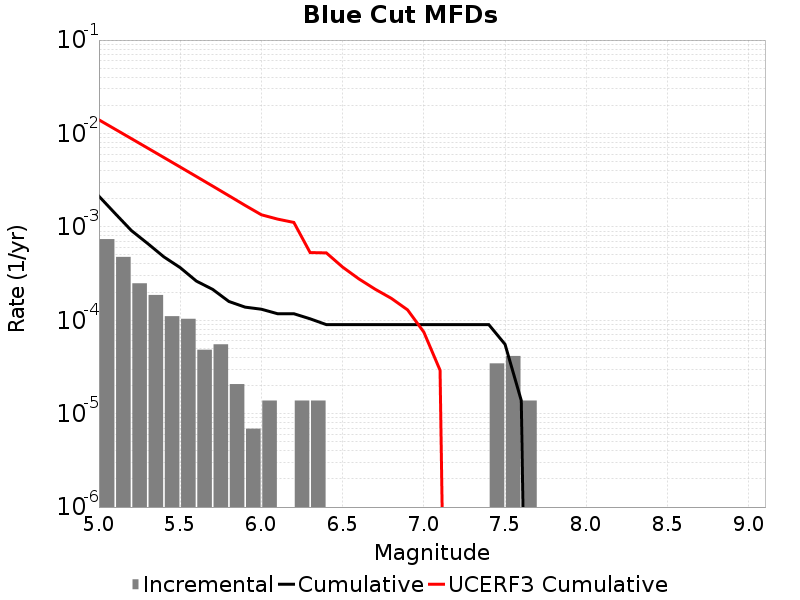

Source data for this figure (header and first rows):
Magnitude, Incremental Rate, Cumulative Rate, UCERF3 Cumulative Rate
5.05, 7.392951E-4, 0.002128, 0.01399
5.15, 4.767417E-4, 0.001389, 0.0111
5.25, 2.487348E-4, 9.120276E-4, 0.008799
5.35, 1.865511E-4, 6.6329277E-4, 0.006974
5.45, 1.105488E-4, 4.767417E-4, 0.005525
5.55, 1.036395E-4, 3.661929E-4, 0.004373
5.65, 4.83651E-5, 2.625534E-4, 0.003459
5.75, 5.52744E-5, 2.141883E-4, 0.002732
5.85, 2.0727899E-5, 1.589139E-4, 0.002155
5.95, 6.9093E-6, 1.3818599E-4, 0.001697
6.05, 1.38186E-5, 1.312767E-4, 0.001347
6.15, 0.0, 1.174581E-4, 0.00121
6.25, 1.38186E-5, 1.174581E-4, 0.001115
6.35, 1.38186E-5, 1.036395E-4, 5.304164E-4
6.45, 0.0, 8.98209E-5, 5.2635063E-4
6.55, 0.0, 8.98209E-5, 3.7107072E-4
6.65, 0.0, 8.98209E-5, 2.7739926E-4
6.75, 0.0, 8.98209E-5, 2.152555E-4
6.85, 0.0, 8.98209E-5, 1.7163905E-4
6.95, 0.0, 8.98209E-5, 1.2919957E-4
7.05, 0.0, 8.98209E-5, 7.4732074E-5
7.15, 0.0, 8.98209E-5, 2.9155237E-5
7.25, 0.0, 8.98209E-5, 0.0
7.35, 0.0, 8.98209E-5, 0.0
7.45, 3.4546498E-5, 8.98209E-5, 0.0
7.55, 4.1455798E-5, 5.52744E-5, 0.0
7.65, 1.38186E-5, 1.38186E-5, 0.0
7.75, 0.0, 0.0, 0.0
7.85, 0.0, 0.0, 0.0
7.95, 0.0, 0.0, 0.0
8.05, 0.0, 0.0, 0.0
8.15, 0.0, 0.0, 0.0
8.25, 0.0, 0.0, 0.0
8.35, 0.0, 0.0, 0.0
8.45, 0.0, 0.0, 0.0
8.55, 0.0, 0.0, 0.0
8.65, 0.0, 0.0, 0.0
8.75, 0.0, 0.0, 0.0
8.85, 0.0, 0.0, 0.0
8.95, 0.0, 0.0, 0.0
9.05, 0.0, 0.0, 0.0
